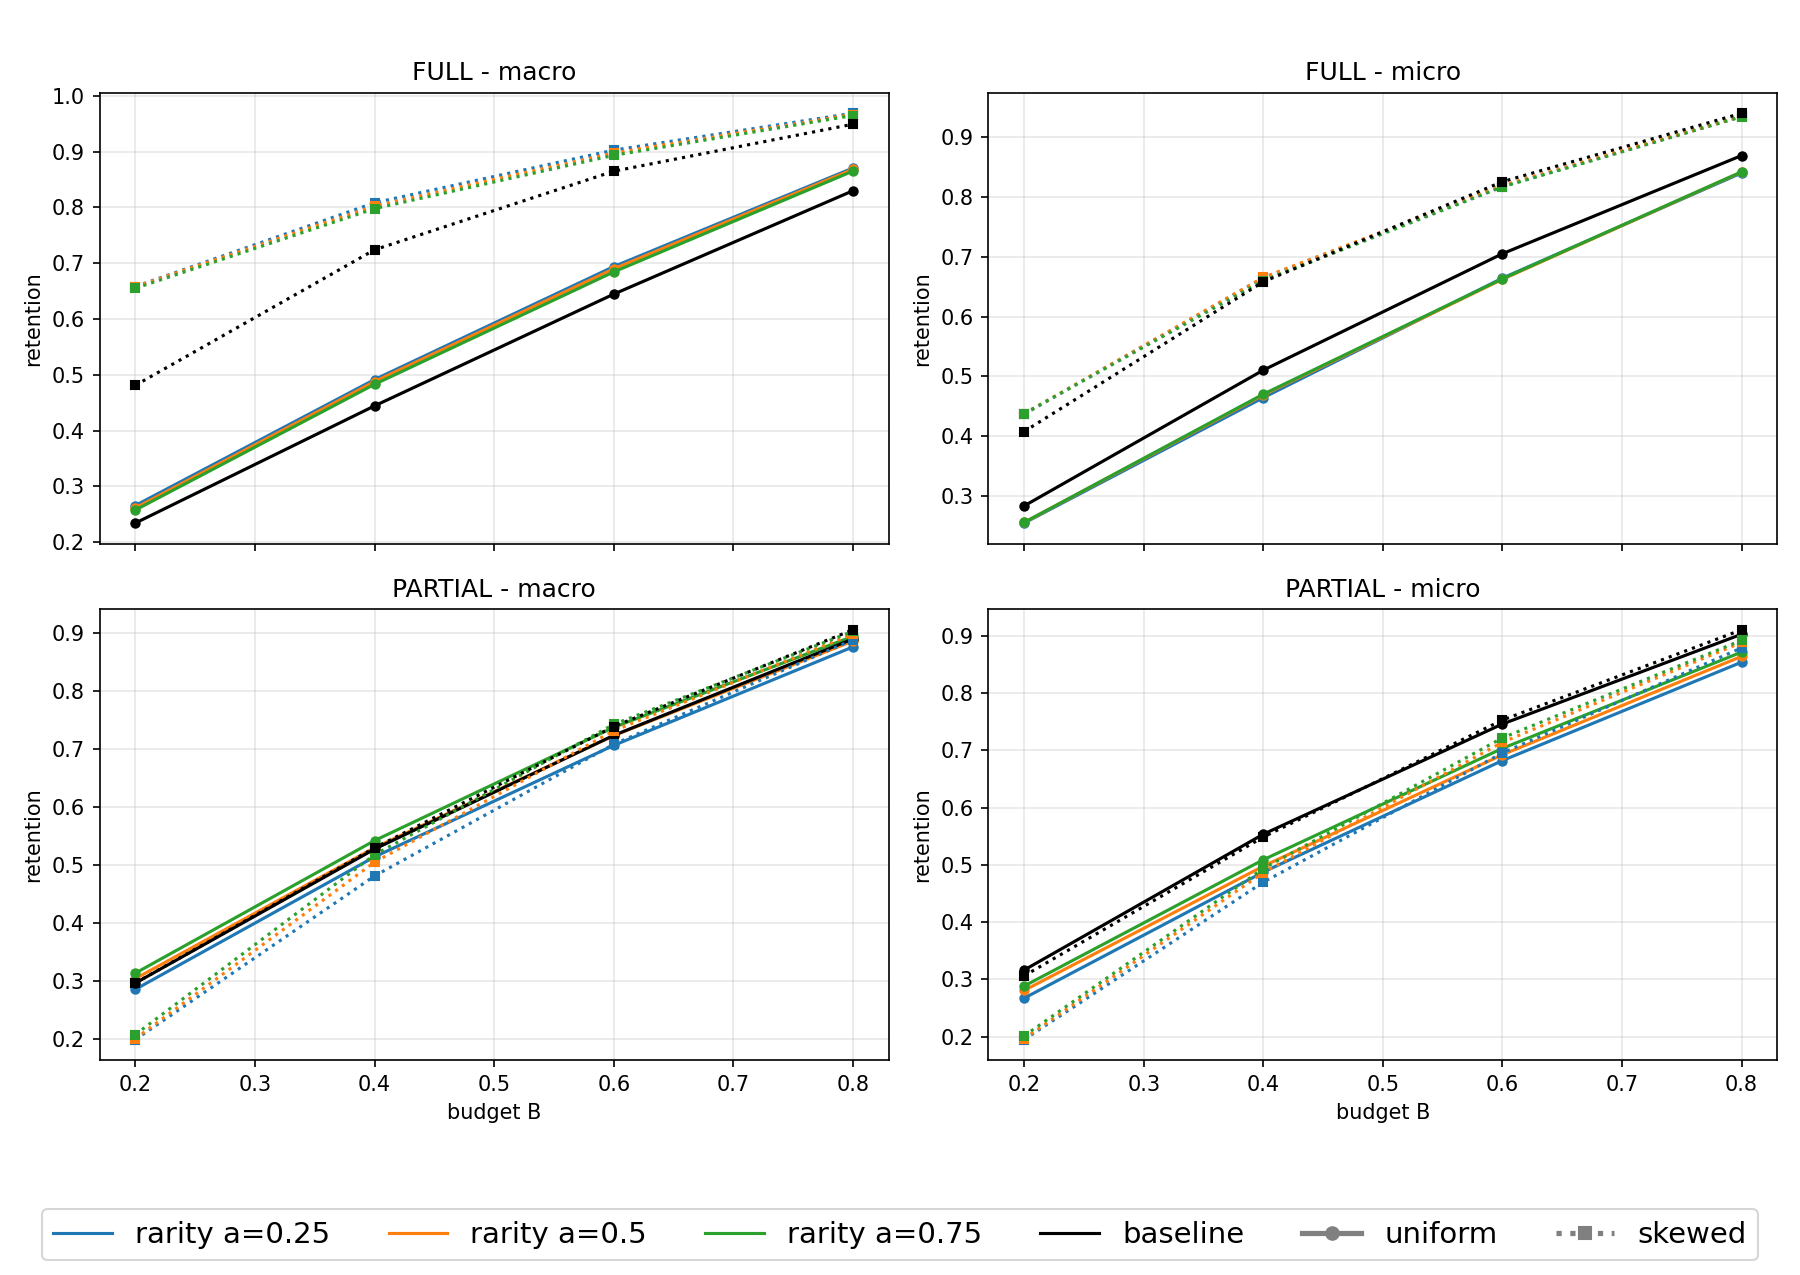

The file beside this chart, header and first rows:
method, alpha, budget, full_macro_uniform, full_macro_skewed, full_macro_diff, full_micro_uniform, full_micro_skewed, full_micro_diff, partial_macro_uniform, partial_macro_skewed, partial_macro_diff, partial_micro_uniform, partial_micro_skewed, partial_micro_diff
rarity, 0.25, 0.2, 0.2655, 0.6582, 0.3927, 0.2549, 0.4367, 0.1818, 0.2862, 0.1996, -0.08654, 0.267, 0.1946, -0.07235
rarity, 0.25, 0.4, 0.4913, 0.8084, 0.317, 0.4644, 0.6648, 0.2004, 0.5143, 0.4814, -0.03289, 0.4873, 0.4697, -0.0176
rarity, 0.25, 0.6, 0.6939, 0.9028, 0.2089, 0.6642, 0.8172, 0.153, 0.7062, 0.7081, 0.001915, 0.6822, 0.6954, 0.01318
rarity, 0.25, 0.8, 0.8706, 0.9689, 0.09831, 0.84, 0.9345, 0.0945, 0.8758, 0.888, 0.01223, 0.854, 0.879, 0.02496
rarity, 0.5, 0.2, 0.261, 0.6579, 0.3969, 0.2559, 0.4377, 0.1818, 0.3046, 0.2013, -0.1033, 0.2806, 0.1962, -0.08439
rarity, 0.5, 0.4, 0.4877, 0.8027, 0.315, 0.4689, 0.6653, 0.1964, 0.53, 0.5051, -0.02492, 0.4976, 0.4864, -0.01121
rarity, 0.5, 0.6, 0.6899, 0.8977, 0.2078, 0.6623, 0.8192, 0.1569, 0.723, 0.7314, 0.008395, 0.6923, 0.714, 0.02172
rarity, 0.5, 0.8, 0.8683, 0.9667, 0.09836, 0.8416, 0.9347, 0.09312, 0.8859, 0.898, 0.01204, 0.8641, 0.8885, 0.0244
rarity, 0.75, 0.2, 0.2574, 0.6551, 0.3977, 0.256, 0.438, 0.182, 0.314, 0.2083, -0.1057, 0.2881, 0.2011, -0.08698
rarity, 0.75, 0.4, 0.4829, 0.7979, 0.315, 0.4703, 0.6599, 0.1897, 0.5423, 0.518, -0.02434, 0.5088, 0.4935, -0.01535
rarity, 0.75, 0.6, 0.6844, 0.8935, 0.2091, 0.6632, 0.8167, 0.1535, 0.7374, 0.7424, 0.005057, 0.7034, 0.7218, 0.01832
rarity, 0.75, 0.8, 0.8652, 0.9648, 0.09969, 0.8419, 0.9339, 0.09201, 0.894, 0.9026, 0.008609, 0.8717, 0.8923, 0.02061
baseline, , 0.2, 0.234, 0.481, 0.247, 0.2836, 0.4079, 0.1243, 0.2969, 0.2971, 0.000148, 0.3161, 0.306, -0.01008
baseline, , 0.4, 0.4442, 0.7241, 0.2799, 0.5105, 0.6581, 0.1476, 0.5277, 0.5297, 0.002072, 0.5534, 0.5486, -0.004882
baseline, , 0.6, 0.6445, 0.865, 0.2205, 0.705, 0.8254, 0.1203, 0.7234, 0.7387, 0.01523, 0.746, 0.7529, 0.006894
baseline, , 0.8, 0.8299, 0.9493, 0.1194, 0.8691, 0.9397, 0.07067, 0.8894, 0.9053, 0.01587, 0.9028, 0.9106, 0.007771
